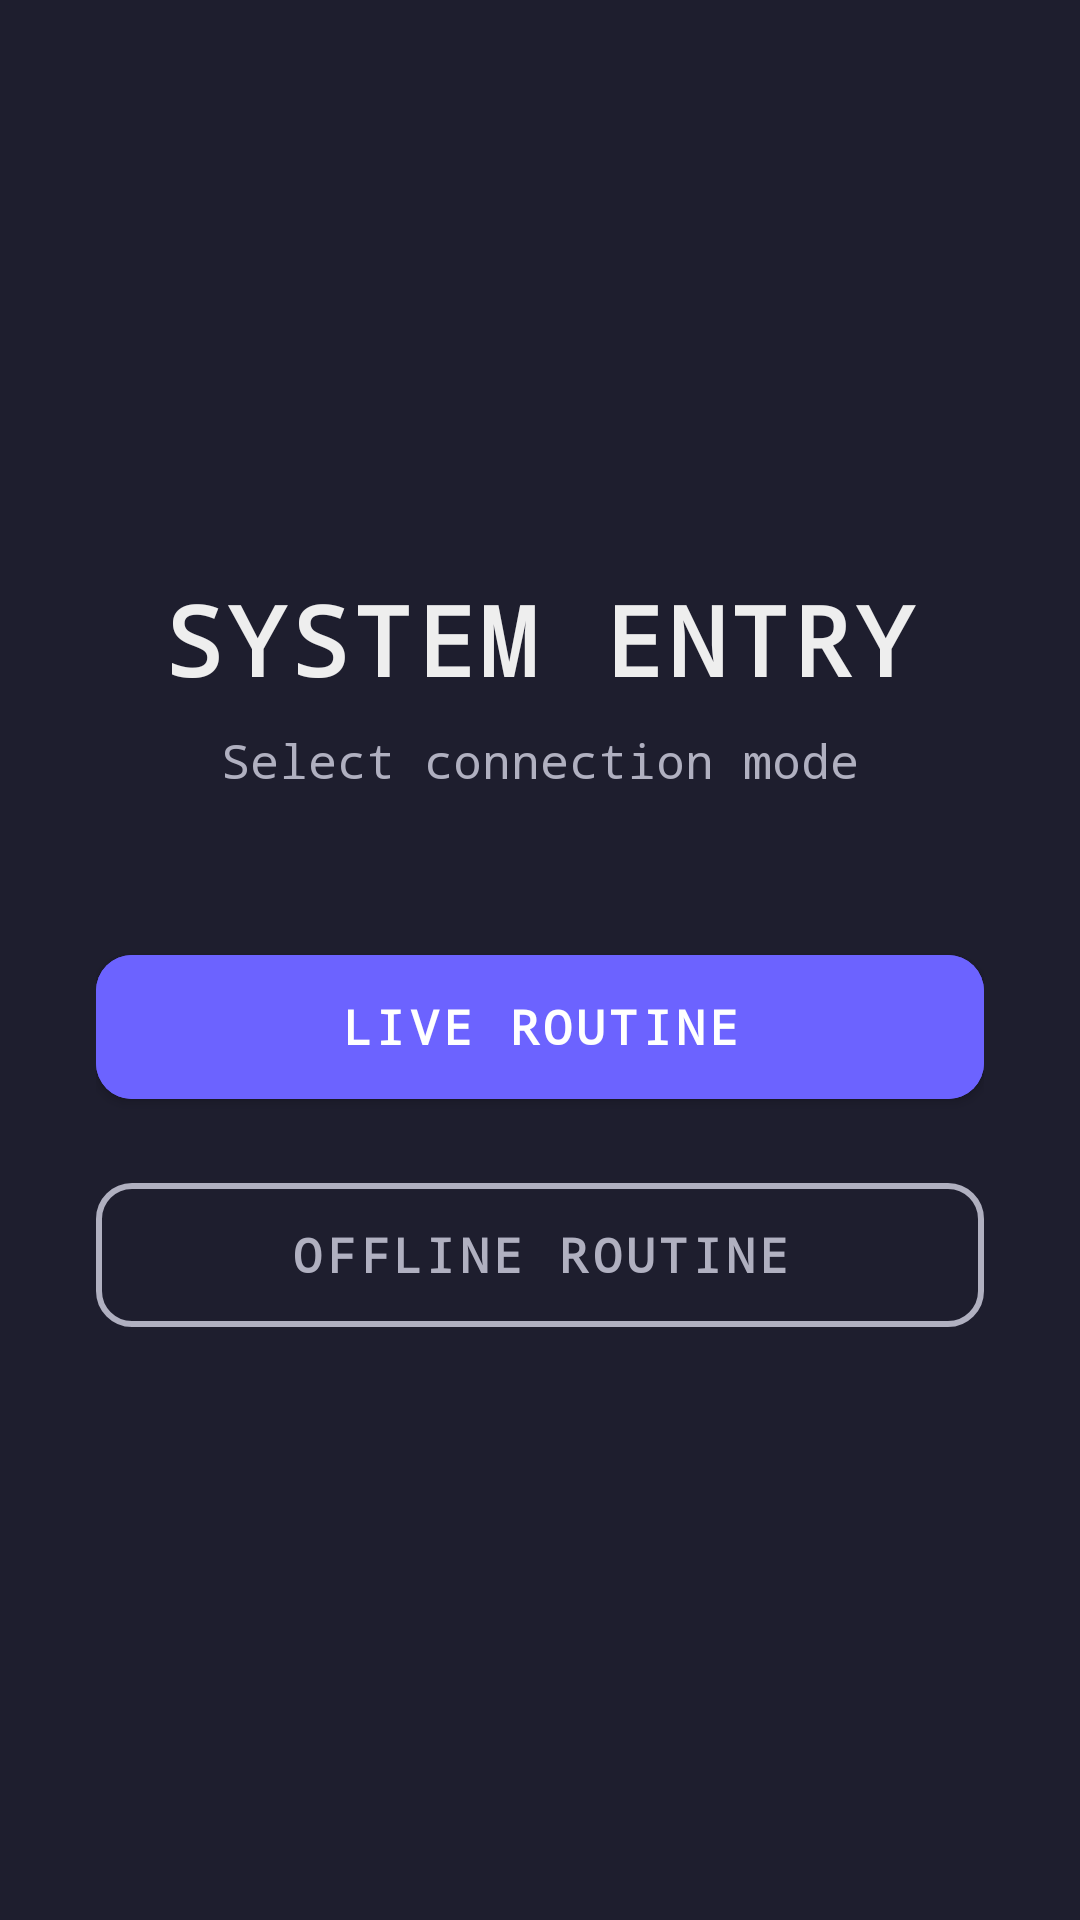

Here is an Android app screen rendered from its layout file. Give the layout XML and the strings, colors and styles it references.
<!-- AndroidManifest.xml: application theme Theme.CSECRVU -->
<!-- res/layout/activity_welcome.xml -->
<?xml version="1.0" encoding="utf-8"?>
<androidx.constraintlayout.widget.ConstraintLayout
    xmlns:android="http://schemas.android.com/apk/res/android"
    xmlns:app="http://schemas.android.com/apk/res-auto"
    xmlns:tools="http://schemas.android.com/tools"
    android:layout_width="match_parent"
    android:layout_height="match_parent"
    android:background="@color/bg_dark"
    android:padding="32dp"
    tools:context=".WelcomeActivity">

    <TextView
        android:id="@+id/tvWelcome"
        android:layout_width="wrap_content"
        android:layout_height="wrap_content"
        android:text="SYSTEM ENTRY"
        android:textColor="@color/text_primary"
        android:textSize="32sp"
        android:fontFamily="monospace"
        android:letterSpacing="0.05"
        android:textStyle="bold"
        app:layout_constraintBottom_toTopOf="@+id/tvSubHeader"
        app:layout_constraintEnd_toEndOf="parent"
        app:layout_constraintStart_toStartOf="parent"
        app:layout_constraintTop_toTopOf="parent"
        app:layout_constraintVertical_chainStyle="packed" />

    <TextView
        android:id="@+id/tvSubHeader"
        android:layout_width="wrap_content"
        android:layout_height="wrap_content"
        android:text="Select connection mode"
        android:textColor="@color/text_secondary"
        android:textSize="16sp"
        android:fontFamily="monospace"
        android:layout_marginTop="8dp"
        android:layout_marginBottom="48dp"
        app:layout_constraintBottom_toTopOf="@+id/btnOnline"
        app:layout_constraintEnd_toEndOf="parent"
        app:layout_constraintStart_toStartOf="parent"
        app:layout_constraintTop_toBottomOf="@id/tvWelcome" />

    <com.google.android.material.button.MaterialButton
        android:id="@+id/btnOnline"
        android:layout_width="0dp"
        android:layout_height="60dp"
        android:text="LIVE ROUTINE"
        android:textColor="#FFFFFF"
        android:backgroundTint="@color/tech_primary"
        android:fontFamily="monospace"
        android:textSize="16sp"
        android:textStyle="bold"
        app:cornerRadius="12dp"
        app:layout_constraintBottom_toTopOf="@+id/btnOffline"
        app:layout_constraintEnd_toEndOf="parent"
        app:layout_constraintStart_toStartOf="parent"
        app:layout_constraintTop_toBottomOf="@id/tvSubHeader" />

    <com.google.android.material.button.MaterialButton
        android:id="@+id/btnOffline"
        style="@style/Widget.MaterialComponents.Button.OutlinedButton"
        android:layout_width="0dp"
        android:layout_height="60dp"
        android:layout_marginTop="16dp"
        android:text="OFFLINE ROUTINE"
        android:textColor="@color/text_secondary"
        app:strokeColor="@color/text_secondary"
        app:strokeWidth="2dp"
        android:fontFamily="monospace"
        android:textSize="16sp"
        android:textStyle="bold"
        app:cornerRadius="12dp"
        app:layout_constraintBottom_toBottomOf="parent"
        app:layout_constraintEnd_toEndOf="parent"
        app:layout_constraintStart_toStartOf="parent"
        app:layout_constraintTop_toBottomOf="@id/btnOnline" />

</androidx.constraintlayout.widget.ConstraintLayout>
<!-- resources referenced by this layout -->
<resources>
  <color name="bg_dark">#1E1E2E</color>
  <color name="tech_primary">#6C63FF</color>
  <color name="text_primary">#EEEEEE</color>
  <color name="text_secondary">#B0B0C0</color>
  <style name="Theme.CSECRVU" parent="Theme.MaterialComponents.DayNight.NoActionBar">
          
          <item name="colorPrimary">@color/purple_500</item>
          <item name="colorPrimaryVariant">@color/purple_700</item>
          <item name="colorOnPrimary">@color/white</item>
          
          <item name="colorSecondary">@color/teal_200</item>
          <item name="colorSecondaryVariant">@color/teal_700</item>
          <item name="colorOnSecondary">@color/black</item>
          
          <item name="android:statusBarColor">?attr/colorPrimary</item>
          
      </style>
  <color name="purple_500">#FF6200EE</color>
  <color name="purple_700">#FF3700B3</color>
  <color name="white">#FFFFFFFF</color>
  <color name="teal_200">#FF03DAC5</color>
  <color name="teal_700">#FF018786</color>
  <color name="black">#FF000000</color>
</resources>
